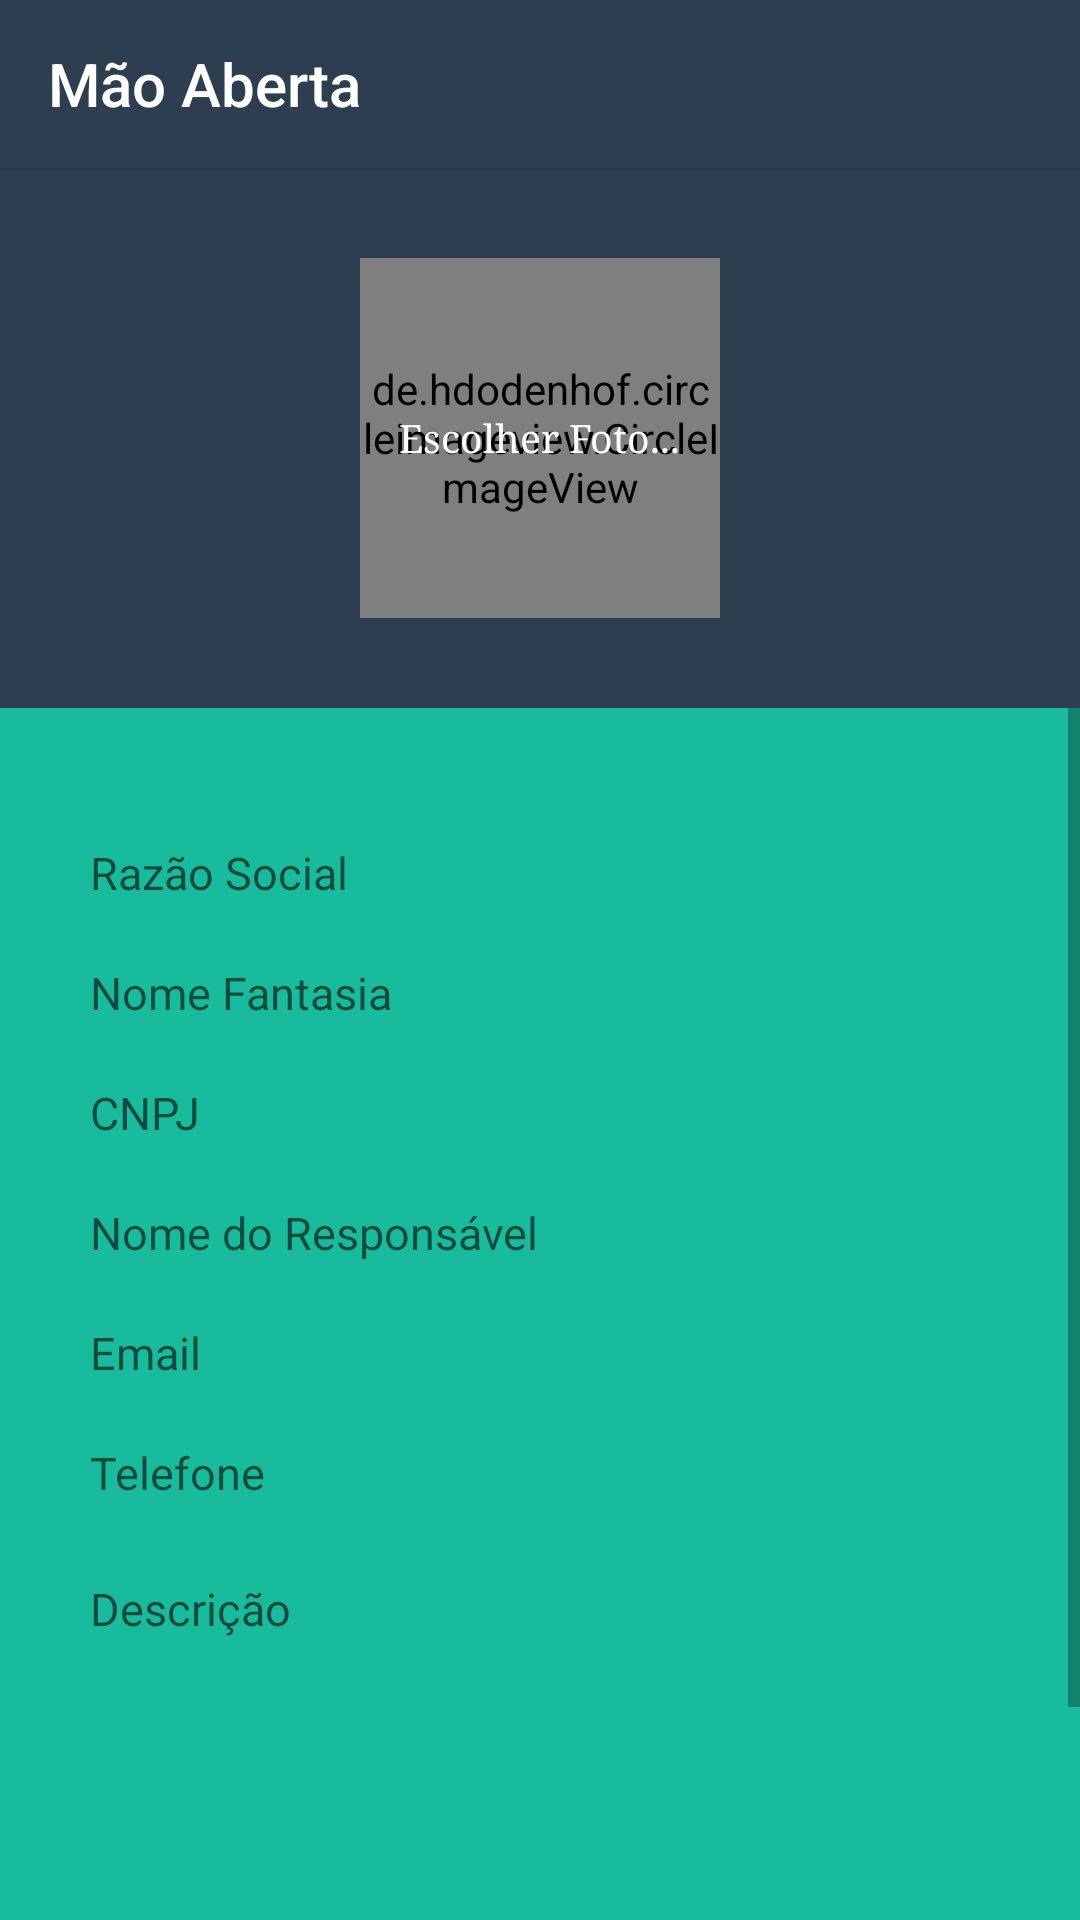

Here is an Android app screen rendered from its layout file. Give the layout XML and the strings, colors and styles it references.
<!-- AndroidManifest.xml: application theme AppTheme -->
<!-- res/layout/activity_completar_registro_organizacao.xml -->
<?xml version="1.0" encoding="utf-8"?>
<android.support.constraint.ConstraintLayout xmlns:android="http://schemas.android.com/apk/res/android"
    xmlns:app="http://schemas.android.com/apk/res-auto"
    android:layout_width="match_parent"
    android:layout_height="match_parent"
    android:background="@color/backgroundColorApp">

    <android.support.v7.widget.Toolbar
        android:id="@+id/toolbar_layout_menu_completar_registro_organizacao"
        android:layout_width="0dp"
        android:layout_height="56dp"
        android:background="@color/tabLayoutBottomColor"
        android:elevation="2dp"
        android:textAlignment="center"
        android:theme="@style/ThemeOverlay.AppCompat.ActionBar"
        app:layout_constraintHorizontal_bias="0.0"
        app:layout_constraintLeft_toLeftOf="parent"
        app:layout_constraintRight_toRightOf="parent"
        app:layout_constraintTop_toTopOf="parent"
        app:popupTheme="@style/ThemeOverlay.AppCompat.Light"
        app:title="@string/app_name"
        app:titleTextColor="@color/textColorWhite" />

    <RelativeLayout
        android:id="@+id/relative_layout_image_logo_completar_registro_organizacao"
        android:layout_width="0dp"
        android:layout_height="180dp"
        android:layout_alignParentTop="true"
        android:background="@color/tabLayoutBottomColor"
        android:clickable="true"
        android:focusableInTouchMode="true"
        app:layout_constraintLeft_toLeftOf="parent"
        app:layout_constraintRight_toRightOf="parent"
        app:layout_constraintTop_toBottomOf="@id/toolbar_layout_menu_completar_registro_organizacao">

        <de.hdodenhof.circleimageview.CircleImageView
            android:id="@+id/image_view_logo_completar_registro_organizacao"
            android:layout_width="120dp"
            android:layout_height="120dp"
            android:layout_centerInParent="true"
            android:adjustViewBounds="false"
            android:scaleType="centerCrop"
            app:civ_border_color="@color/textColorWhite"
            app:civ_border_width="2dp" />

        <TextView
            android:id="@+id/text_view_escolher_foto_completar_registro_organizacao"
            android:layout_width="wrap_content"
            android:layout_height="wrap_content"
            android:layout_centerInParent="true"
            android:focusable="false"
            android:text="@string/escolher_foto"
            android:textColor="@color/textColorWhite"
            android:textSize="13sp"
            android:textStyle="normal"
            android:typeface="serif" />

    </RelativeLayout>

    <ScrollView
        android:layout_width="0dp"
        android:layout_height="0dp"
        app:layout_constraintBottom_toBottomOf="parent"
        app:layout_constraintLeft_toLeftOf="parent"
        app:layout_constraintRight_toRightOf="parent"
        app:layout_constraintTop_toBottomOf="@id/relative_layout_image_logo_completar_registro_organizacao">

        <RelativeLayout
            android:layout_width="match_parent"
            android:layout_height="wrap_content"
            android:clickable="true"
            android:focusableInTouchMode="true">

            <EditText
                android:id="@+id/edit_text_razao_social_completar_registro_organizacao"
                android:layout_width="320dp"
                android:layout_height="30dp"
                android:layout_centerHorizontal="true"
                android:layout_marginTop="40dp"
                android:background="@drawable/rounded_edittext"
                android:fontFamily="sans-serif"
                android:hint="@string/razao_social"
                android:inputType="textPersonName"
                android:paddingEnd="0dp"
                android:paddingStart="10dp"
                android:textAlignment="textStart"
                android:textColor="@color/textColorBlack"
                android:textSize="15sp"
                android:typeface="normal" />

            <EditText
                android:id="@+id/edit_text_nome_fantasia_completar_registro_organizacao"
                android:layout_width="320dp"
                android:layout_height="30dp"
                android:layout_below="@id/edit_text_razao_social_completar_registro_organizacao"
                android:layout_centerHorizontal="true"
                android:layout_marginTop="10dp"
                android:background="@drawable/rounded_edittext"
                android:fontFamily="sans-serif"
                android:hint="@string/nome_fantasia"
                android:inputType="textPersonName"
                android:paddingEnd="0dp"
                android:paddingStart="10dp"
                android:textAlignment="textStart"
                android:textColor="@color/textColorBlack"
                android:textSize="15sp"
                android:typeface="normal" />

            <EditText
                android:id="@+id/edit_text_cnpj_completar_registro_organizacao"
                android:layout_width="320dp"
                android:layout_height="30dp"
                android:layout_below="@id/edit_text_nome_fantasia_completar_registro_organizacao"
                android:layout_centerHorizontal="true"
                android:layout_marginTop="10dp"
                android:background="@drawable/rounded_edittext"
                android:fontFamily="sans-serif"
                android:hint="@string/cnpj"
                android:inputType="number"
                android:paddingEnd="0dp"
                android:paddingStart="10dp"
                android:textAlignment="textStart"
                android:textColor="@color/textColorBlack"
                android:textSize="15sp"
                android:typeface="normal" />

            <EditText
                android:id="@+id/edit_text_nome_responsavel_completar_registro_organizacao"
                android:layout_width="320dp"
                android:layout_height="30dp"
                android:layout_below="@id/edit_text_cnpj_completar_registro_organizacao"
                android:layout_centerHorizontal="true"
                android:layout_marginTop="10dp"
                android:background="@drawable/rounded_edittext"
                android:ems="10"
                android:fontFamily="sans-serif"
                android:hint="@string/nome_responsavel"
                android:inputType="textPersonName"
                android:paddingEnd="0dp"
                android:paddingStart="10dp"
                android:textAlignment="textStart"
                android:textColor="@color/textColorBlack"
                android:textSize="15sp"
                android:typeface="normal" />

            <EditText
                android:id="@+id/edit_text_email_completar_registro_organizacao"
                android:layout_width="320dp"
                android:layout_height="30dp"
                android:layout_below="@id/edit_text_nome_responsavel_completar_registro_organizacao"
                android:layout_centerHorizontal="true"
                android:layout_marginTop="10dp"
                android:background="@drawable/rounded_edittext"
                android:clickable="false"
                android:enabled="false"
                android:fontFamily="sans-serif"
                android:hint="@string/email"
                android:inputType="textEmailAddress"
                android:paddingEnd="0dp"
                android:paddingStart="10dp"
                android:textAlignment="textStart"
                android:textColor="@color/textColorBlack"
                android:textSize="15sp"
                android:textStyle="normal" />

            <EditText
                android:id="@+id/edit_text_telefone_completar_registro_organizacao"
                android:layout_width="320dp"
                android:layout_height="30dp"
                android:layout_below="@id/edit_text_email_completar_registro_organizacao"
                android:layout_centerHorizontal="true"
                android:layout_marginTop="10dp"
                android:background="@drawable/rounded_edittext"
                android:ems="10"
                android:fontFamily="sans-serif"
                android:hint="@string/telefone"
                android:inputType="phone"
                android:paddingEnd="0dp"
                android:paddingStart="10dp"
                android:textAlignment="textStart"
                android:textColor="@color/textColorBlack"
                android:textSize="15sp"
                android:typeface="normal" />

            <EditText
                android:id="@+id/edit_text_descricao_completar_registro_organizacao"
                android:layout_width="320dp"
                android:layout_height="150dp"
                android:layout_below="@id/edit_text_telefone_completar_registro_organizacao"
                android:layout_centerHorizontal="true"
                android:layout_marginTop="10dp"
                android:background="@drawable/rounded_edittext"
                android:fontFamily="sans-serif"
                android:gravity="start"
                android:hint="@string/descricao"
                android:inputType="textMultiLine"
                android:maxLines="10"
                android:paddingEnd="0dp"
                android:paddingStart="10dp"
                android:paddingTop="10dp"
                android:textAlignment="textStart"
                android:textColor="@color/textColorBlack"
                android:textSize="15sp"
                android:typeface="normal" />

            <Button
                android:id="@+id/button_cadastrar_completar_registro_organizacao"
                android:layout_width="320dp"
                android:layout_height="40dp"
                android:layout_below="@id/edit_text_descricao_completar_registro_organizacao"
                android:layout_centerHorizontal="true"
                android:layout_marginBottom="10dp"
                android:layout_marginTop="10dp"
                android:background="@drawable/rounded_button"
                android:fontFamily="sans-serif"
                android:text="@string/cadastrar"
                android:textAlignment="center"
                android:textColor="@color/textColorWhite"
                android:textSize="15sp"
                android:typeface="normal" />

        </RelativeLayout>

    </ScrollView>

</android.support.constraint.ConstraintLayout>
<!-- resources referenced by this layout -->
<resources>
  <color name="backgroundColorApp">#18bc9c</color>
  <color name="tabLayoutBottomColor">#2c3e50</color>
  <color name="textColorBlack">#000000</color>
  <color name="textColorWhite">#ffffff</color>
  <!-- drawable rounded_button (drawable) -->
  <?xml version="1.0" encoding="utf-8"?>
  <shape xmlns:android="http://schemas.android.com/apk/res/android"
      android:shape="rectangle">
      <solid android:color="#2C3E50"/>
      <corners
          android:bottomLeftRadius="10dp"
          android:bottomRightRadius="10dp"
          android:topLeftRadius="10dp"
          android:topRightRadius="10dp"/>
  </shape>
  <string name="app_name">Mão Aberta</string>
  <string name="cadastrar">Cadastrar</string>
  <string name="cnpj">CNPJ</string>
  <string name="descricao">Descrição</string>
  <string name="email">Email</string>
  <string name="escolher_foto">Escolher Foto...</string>
  <string name="nome_fantasia">Nome Fantasia</string>
  <string name="nome_responsavel">Nome do Responsável</string>
  <string name="razao_social">Razão Social</string>
  <string name="telefone">Telefone</string>
  <style name="AppTheme" parent="Theme.AppCompat.Light.NoActionBar">
          
          <item name="colorPrimary">@color/colorPrimary</item>
          <item name="colorPrimaryDark">@color/textColorBlack</item>
          <item name="colorAccent">@color/colorAccent</item>
          <item name="android:actionMenuTextColor">@color/textColorWhite</item>
          <item name="android:windowActionBarOverlay">true</item>
          <item name="android:actionOverflowButtonStyle">@style/Overflow</item>
          <item name="android:datePickerDialogTheme">@style/MyDatePickerDialogTheme</item>
      </style>
  <color name="colorPrimary">#2c3e50</color>
  <color name="colorAccent">#FF4081</color>
  <style name="Overflow" parent="@style/Widget.AppCompat.Light.ActionButton.Overflow">
          <item name="android:src">@drawable/ic_more_vert</item>
      </style>
  <style name="MyDatePickerDialogTheme" parent="android:Theme.Material.Light.Dialog">
          <item name="android:datePickerStyle">@style/MyDatePickerStyle</item>
      </style>
  <style name="MyDatePickerStyle" parent="@android:style/Widget.Material.Light.DatePicker">
          <item name="android:headerBackground">@color/colorPrimary</item>
          <item name="android:numbersTextColor">@color/textColorWhite</item>
      </style>
</resources>
